Run: headless pygame with SDL's dummy video driver; simulated clock (each Clock.tick advances the game by its frame time, no real sleeping); random seed 0; keys injected as events and as key.get_pressed() state; no mouse input.
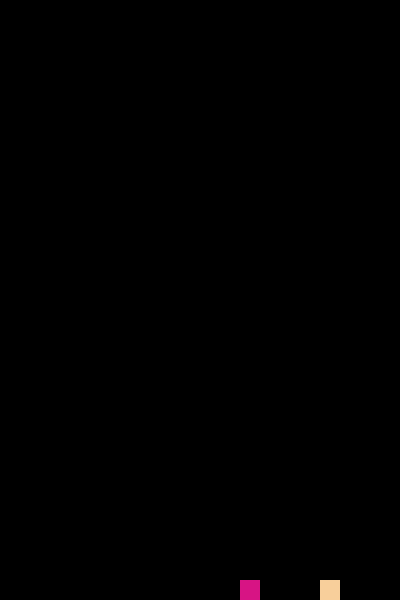
Frame 1 of 4 · flips 1–60 · no input
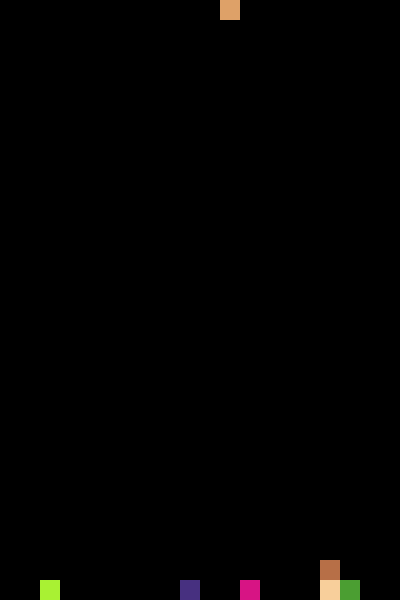
Frame 2 of 4 · flips 61–180 · tapped SPACE, RETURN · held RIGHT (→), D
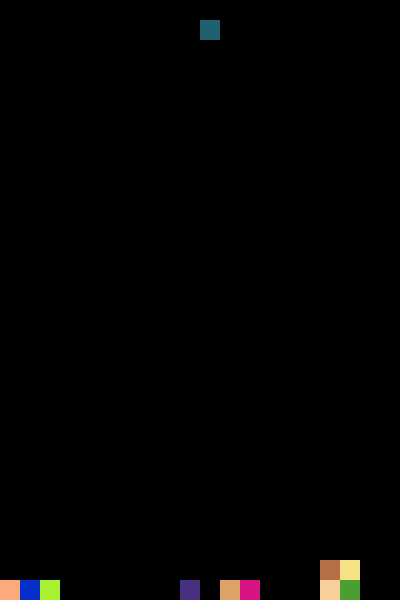
Frame 3 of 4 · flips 181–300 · held DOWN (↓), S
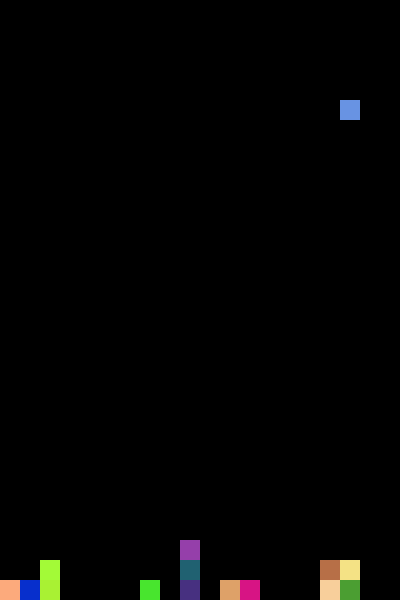
Frame 4 of 4 · flips 301–420 · held LEFT (←), A, UP (↑), W

The pygame program that drew these frames:

"""
使用pygame库制作一个类似俄罗斯方块游戏，要求如下：

1. 创建一个400,600的游戏窗口，
2. 创建一个方块类，它有x,y坐标属性和color属性，draw方法，绘制一个宽高为20的矩形
3. 定义squareS列表，存储所有静止的方块类对象
4. 根据随机选择的颜色和选择0到380之间20倍数的坐标值，创建方块对象，存储到全局变量square中
5. 定义moveX函数，定义参数dx，遍历squareS，判断square的x坐标是否小于0或者大于400，如果是，返会False。
遍历squareS，判断其中的方块对象的x坐标是否等于square的x坐标加dx,并且y坐标是否等于square的y坐标，
如果是返回False。最后square的x坐标加等于dx
6. 定义moveY函数，声明全局变量square，判断square的y坐标是否等于580，
如果等于580，把square添加squareS中，并赋值为新的方块对象，返回False。
遍历squareS，判断其中的方块对象的x坐标是否等于square的x坐标并且y坐标减去square的y坐标是否等于20，
如果是把square添加squareS中，并赋值为新的方块对象返回False。最后square的y坐标加等于20
7. 在主循环中，设置游戏帧率为30，设置背景颜色为黑色，square对象调用draw，遍历squareS，调用draw方法
8. 当持续按下左键、右键时调用moveX方法，对应传入-20和20
9. 调用moveY函数

请只给出要求的完整代码

"""
# 1. 请使用上述提示词，编写一个俄罗斯方块游戏
import pygame
import random

pygame.init()

win_width = 400
win_height = 600
win = pygame.display.set_mode((win_width, win_height))
pygame.display.set_caption("Tetris Game")


class Square:
    def __init__(self, x, y, color):
        self.x = x
        self.y = y
        self.color = color

    def draw(self):
        pygame.draw.rect(win, self.color, (self.x, self.y, 20, 20))


squareS = []


def moveX(dx):
    global square
    if square.x + dx < 0 or square.x + dx > 380:
        return False
    for s in squareS:
        if s.x == square.x + dx and s.y == square.y:
            return False
    square.x += dx


def moveY():
    global square
    if square.y == 580:
        squareS.append(square)
        square = Square(random.randint(0, 19) * 20, 0,
                        (random.randint(0, 255), random.randint(0, 255), random.randint(0, 255)))
        return False
    for s in squareS:
        if s.x == square.x and s.y - square.y == 20:
            squareS.append(square)
            square = Square(random.randint(0, 19) * 20, 0,
                            (random.randint(0, 255), random.randint(0, 255), random.randint(0, 255)))
            return False
    square.y += 20


clock = pygame.time.Clock()

run = True
square = Square(random.randint(0, 19) * 20, 0, (random.randint(0, 255), random.randint(0, 255), random.randint(0, 255)))
while run:
    clock.tick(10)

    for event in pygame.event.get():
        if event.type == pygame.QUIT:
            run = False
        if event.type == pygame.KEYDOWN:
            if event.key == pygame.K_LEFT:
                moveX(-20)
            if event.key == pygame.K_RIGHT:
                moveX(20)

    win.fill((0, 0, 0))

    square.draw()
    for s in squareS:
        s.draw()

    if not moveY():
        moveX(0)

    pygame.display.update()

pygame.quit()
